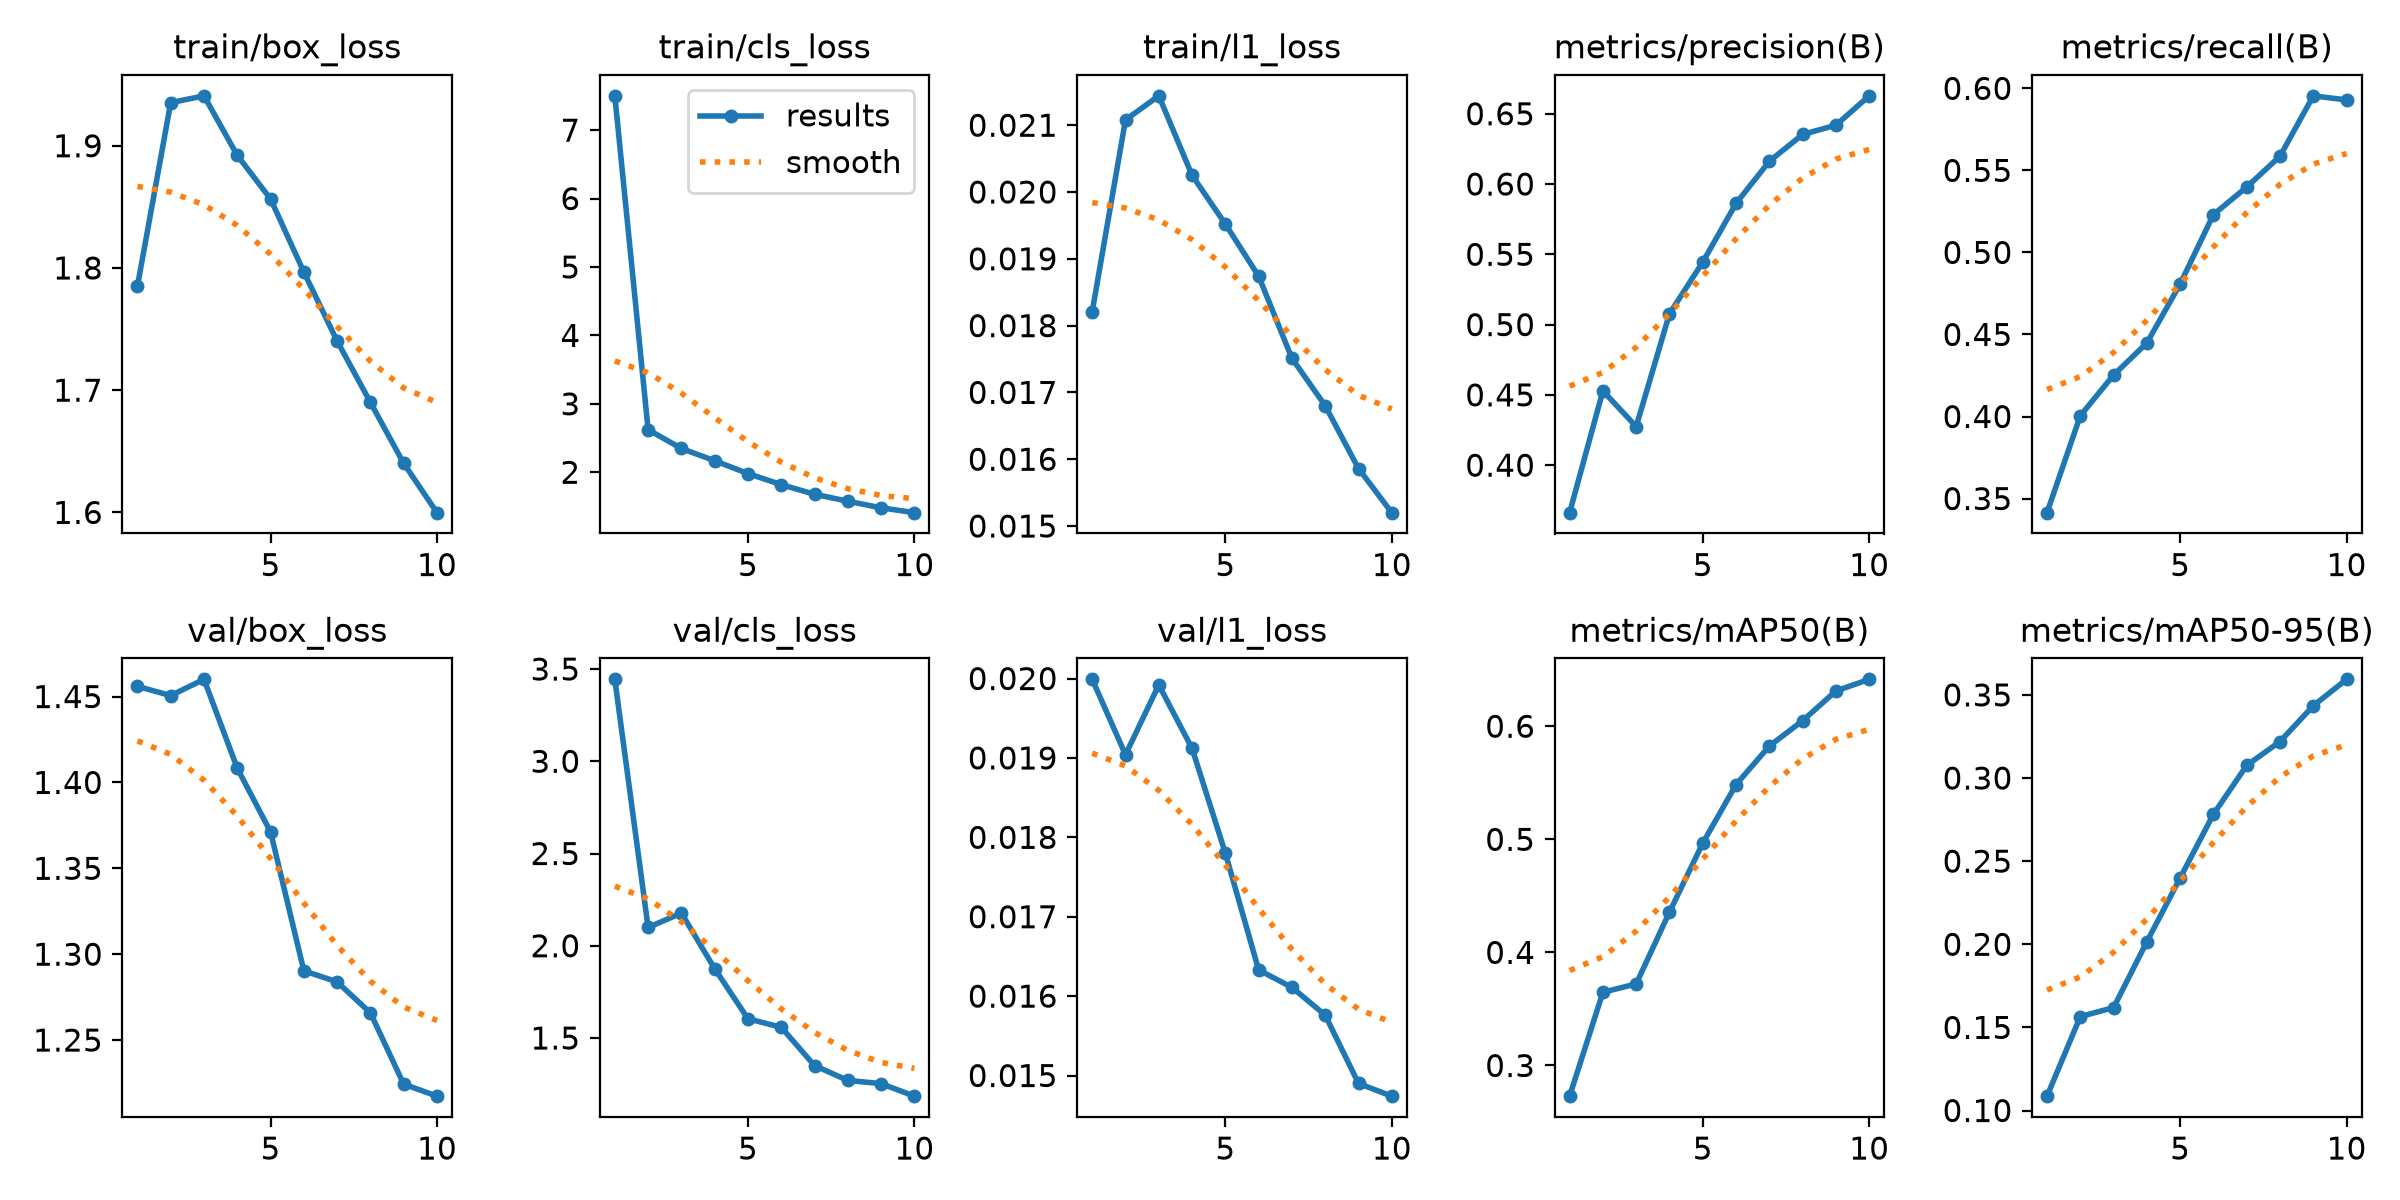

Data behind this chart, as committed beside it:
epoch, time, train/box_loss, train/cls_loss, train/l1_loss, metrics/precision(B), metrics/recall(B), metrics/mAP50(B), metrics/mAP50-95(B), val/box_loss, val/cls_loss, val/l1_loss, lr/pg0, lr/pg1, lr/pg2
1, 707.2, 1.785, 7.501, 0.01821, 0.3662, 0.3414, 0.2729, 0.1086, 1.456, 3.444, 0.01999, 0.0005554, 0.0005554, 0.0005554
2, 1304, 1.935, 2.622, 0.02108, 0.4529, 0.4005, 0.3647, 0.1565, 1.451, 2.099, 0.01904, 0.001001, 0.001001, 0.001001
3, 1918, 1.941, 2.348, 0.02144, 0.4275, 0.4253, 0.3722, 0.1619, 1.46, 2.177, 0.01992, 0.001337, 0.001337, 0.001337
4, 2823, 1.892, 2.168, 0.02025, 0.5077, 0.4448, 0.4357, 0.2015, 1.408, 1.876, 0.01912, 0.001172, 0.001172, 0.001172
5, 3194, 1.856, 1.981, 0.01952, 0.5445, 0.4808, 0.4966, 0.2399, 1.371, 1.604, 0.0178, 0.001007, 0.001007, 0.001007
6, 3654, 1.797, 1.819, 0.01874, 0.5862, 0.5231, 0.5484, 0.2782, 1.29, 1.558, 0.01633, 0.0008418, 0.0008418, 0.0008418
7, 4009, 1.74, 1.679, 0.01751, 0.6162, 0.5399, 0.5825, 0.3076, 1.284, 1.35, 0.01611, 0.0006768, 0.0006768, 0.0006768
8, 4443, 1.69, 1.576, 0.0168, 0.6352, 0.5587, 0.6048, 0.322, 1.266, 1.27, 0.01576, 0.0005118, 0.0005118, 0.0005118
9, 4750, 1.64, 1.48, 0.01586, 0.6419, 0.5954, 0.6312, 0.3435, 1.224, 1.253, 0.0149, 0.0003467, 0.0003467, 0.0003467
10, 5042, 1.6, 1.409, 0.0152, 0.6627, 0.5929, 0.6415, 0.3594, 1.217, 1.185, 0.01474, 0.0001817, 0.0001817, 0.0001817
